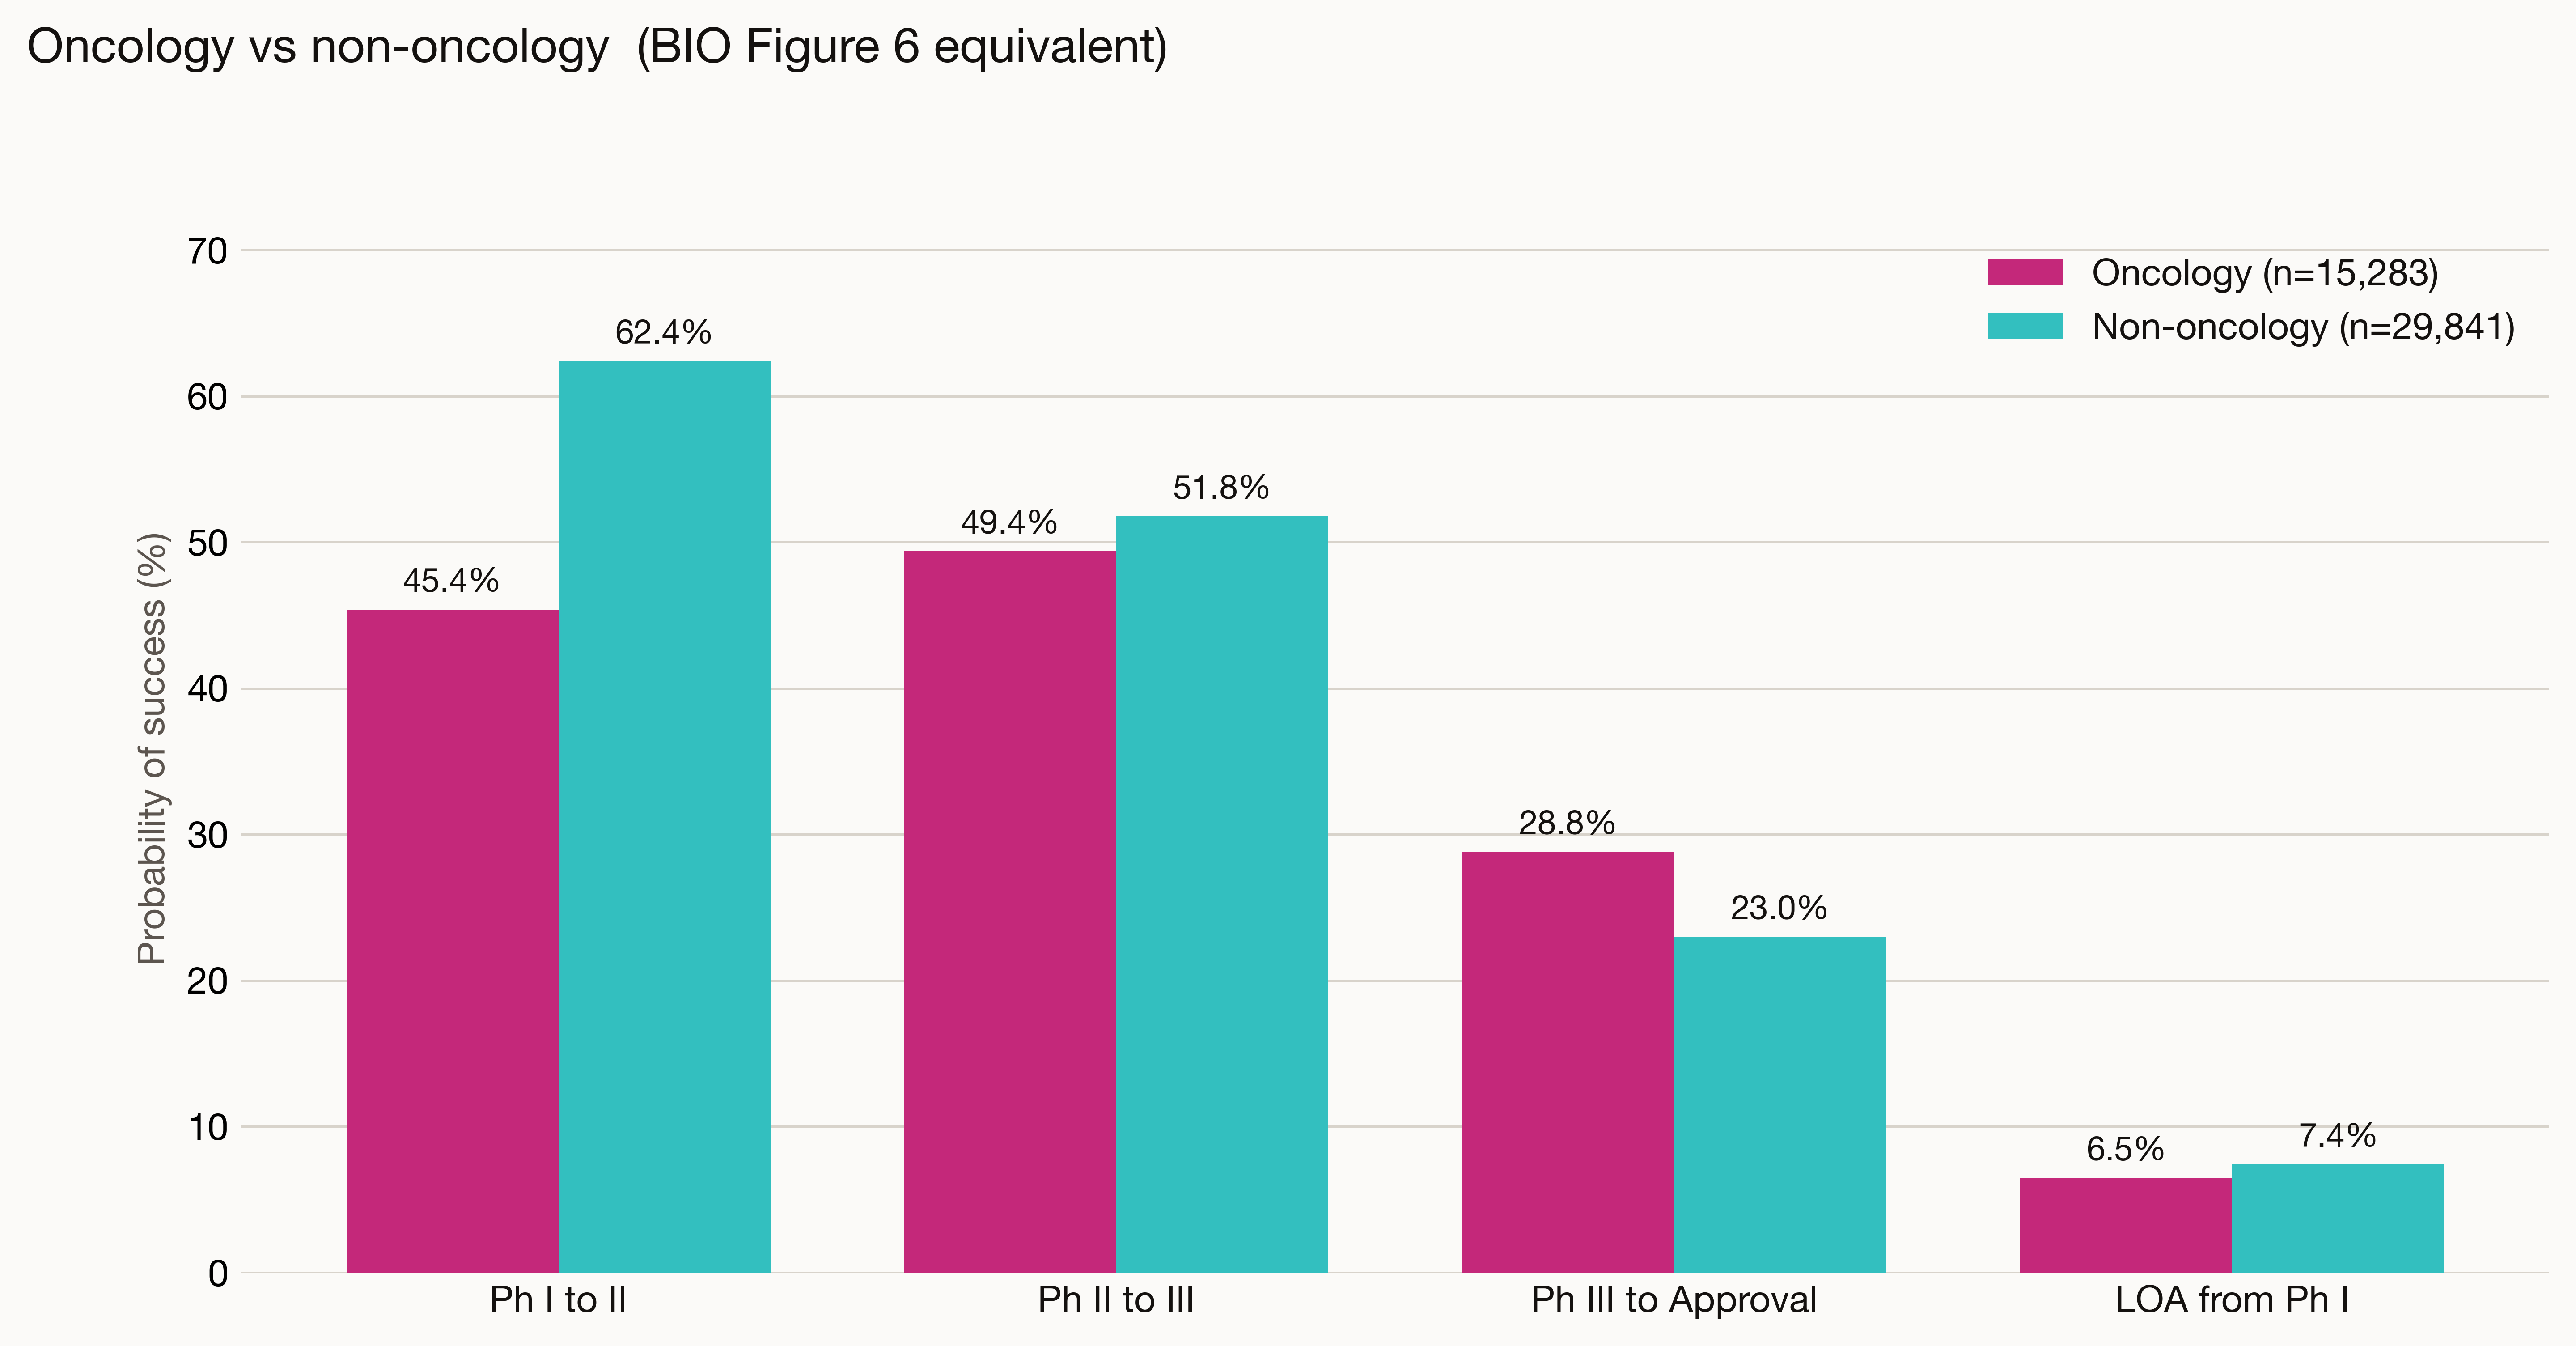

Data behind this chart, as committed beside it:
stratum, n_ph1, n_ph2, n_ph3, n_approved, n_adv_ph1, n_adv_ph2, n_adv_ph3, pos_ph1_to_2, pos_ph2_to_3, pos_ph3_to_approval, loa_from_ph1
Non-oncology, 29841, 18383, 9184, 2687, 18612, 9531, 2111, 62.4, 51.8, 23.0, 7.4
Oncology, 15283, 6190, 2525, 2015, 6943, 3059, 728, 45.4, 49.4, 28.8, 6.5
